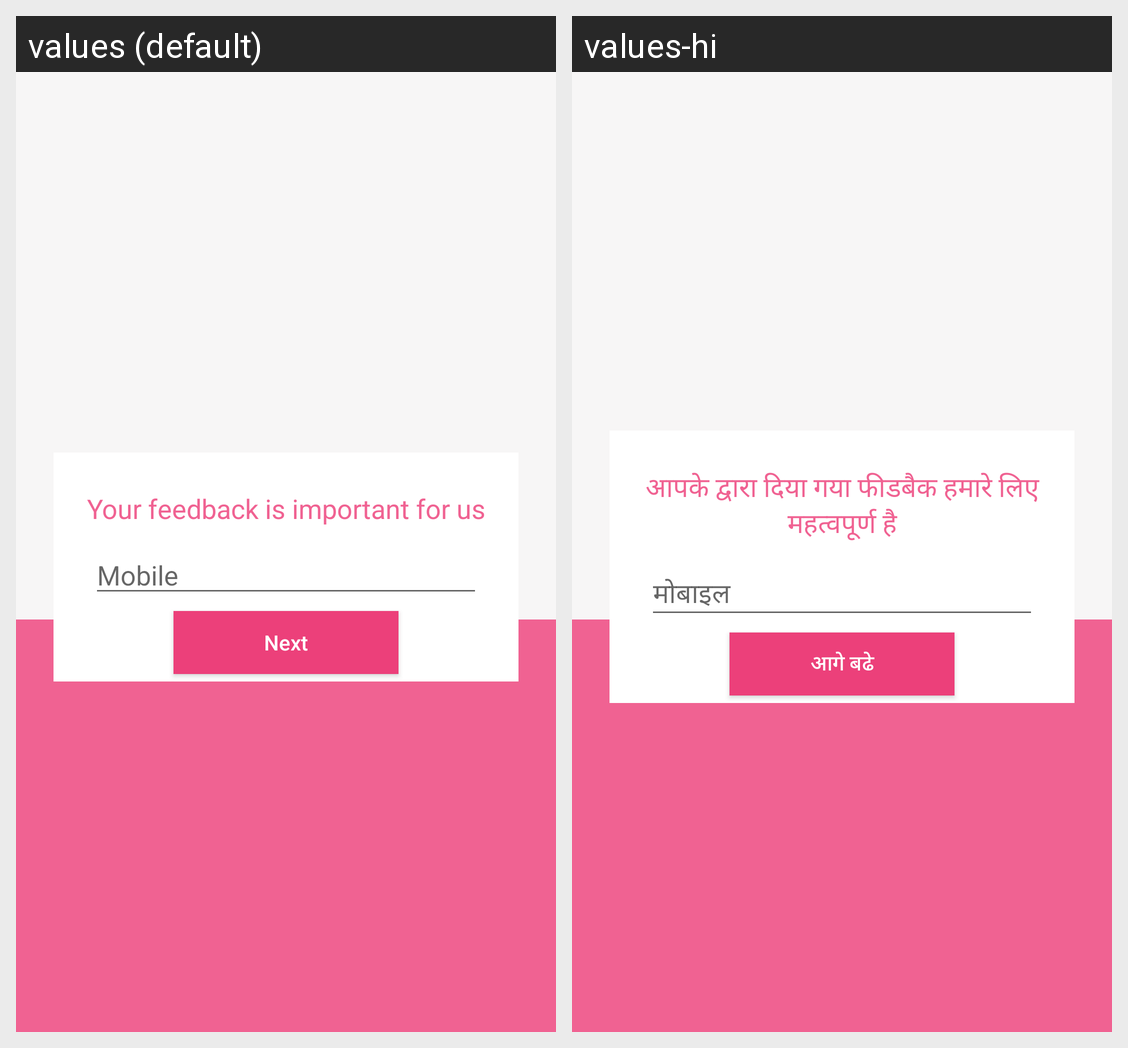

Here is an Android app screen in its default locale and in the app's own translations. Write out the translated-string differences for the strings that appear on this screen.
Android screen res/layout/activity_custumer_mobile.xml rendered under 2 locales, left to right: values (default), values-hi. Device: Nexus 5 (rendered at 1080×1920; each locale shown at half size, 540×960, under a caption strip naming it); theme AppTheme.
Strings drawn on this screen, with the default value and each locale's value (text and hints the layout hard-codes, and strings that could not be matched under every locale, appear in the picture but are not listed):

your_feedback_is_important_for_us
  values: Your feedback is important for us
  values-hi: आपके द्वारा दिया गया फीडबैक हमारे लिए महत्वपूर्ण है

mobile
  values: Mobile
  values-hi: मोबाइल

next
  values: Next
  values-hi: आगे बढे
